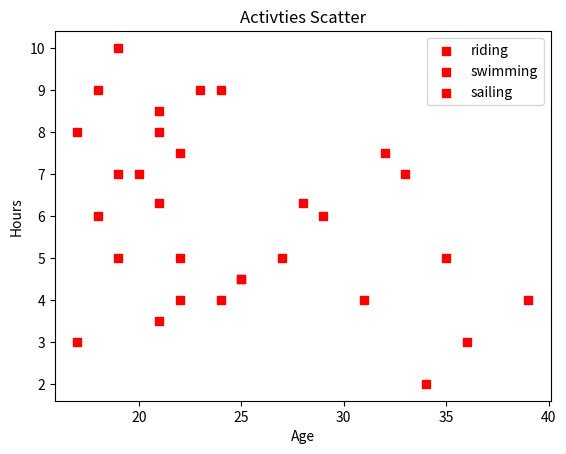

This chart was generated by the following Python code:
#!/usr/bin/env python3
# -*- coding: utf-8 -*-
"""
Created on Mon Feb 27 23:42:28 2023

@author: boladipo
"""

## Scatter Plot using Matplotlib in Python


import matplotlib.pyplot as pyplot


# Create data

riding = ((17, 18, 21, 22, 19, 21, 25, 22, 25, 24), (3, 6, 3.5, 4, 5, 6.3, 4.5, 5, 4.5, 4))
swimming = ((17, 18, 20, 19, 22, 23, 21, 19, 21, 24), (8, 9, 7, 10, 7.5, 9, 8, 7, 8.5, 9))

sailing = ((31, 28, 29, 36, 27, 32, 34, 35, 33, 39), (4, 6.3, 6, 3, 5, 7.5, 2, 5, 7, 4))


# plot the data
pyplot.scatter (x =riding[0], y =riding[1], c ='red', marker = 's', label ='riding')
pyplot.scatter (x =swimming[0], y =swimming[1], c ='red', marker = 's', label ='swimming')

pyplot.scatter (x =sailing[0], y =sailing[1], c ='red', marker = 's', label ='sailing')


# configure grapgh

pyplot.xlabel("Age")
pyplot.ylabel("Hours")
pyplot.title('Activties Scatter')
pyplot.legend()
pyplot.show()